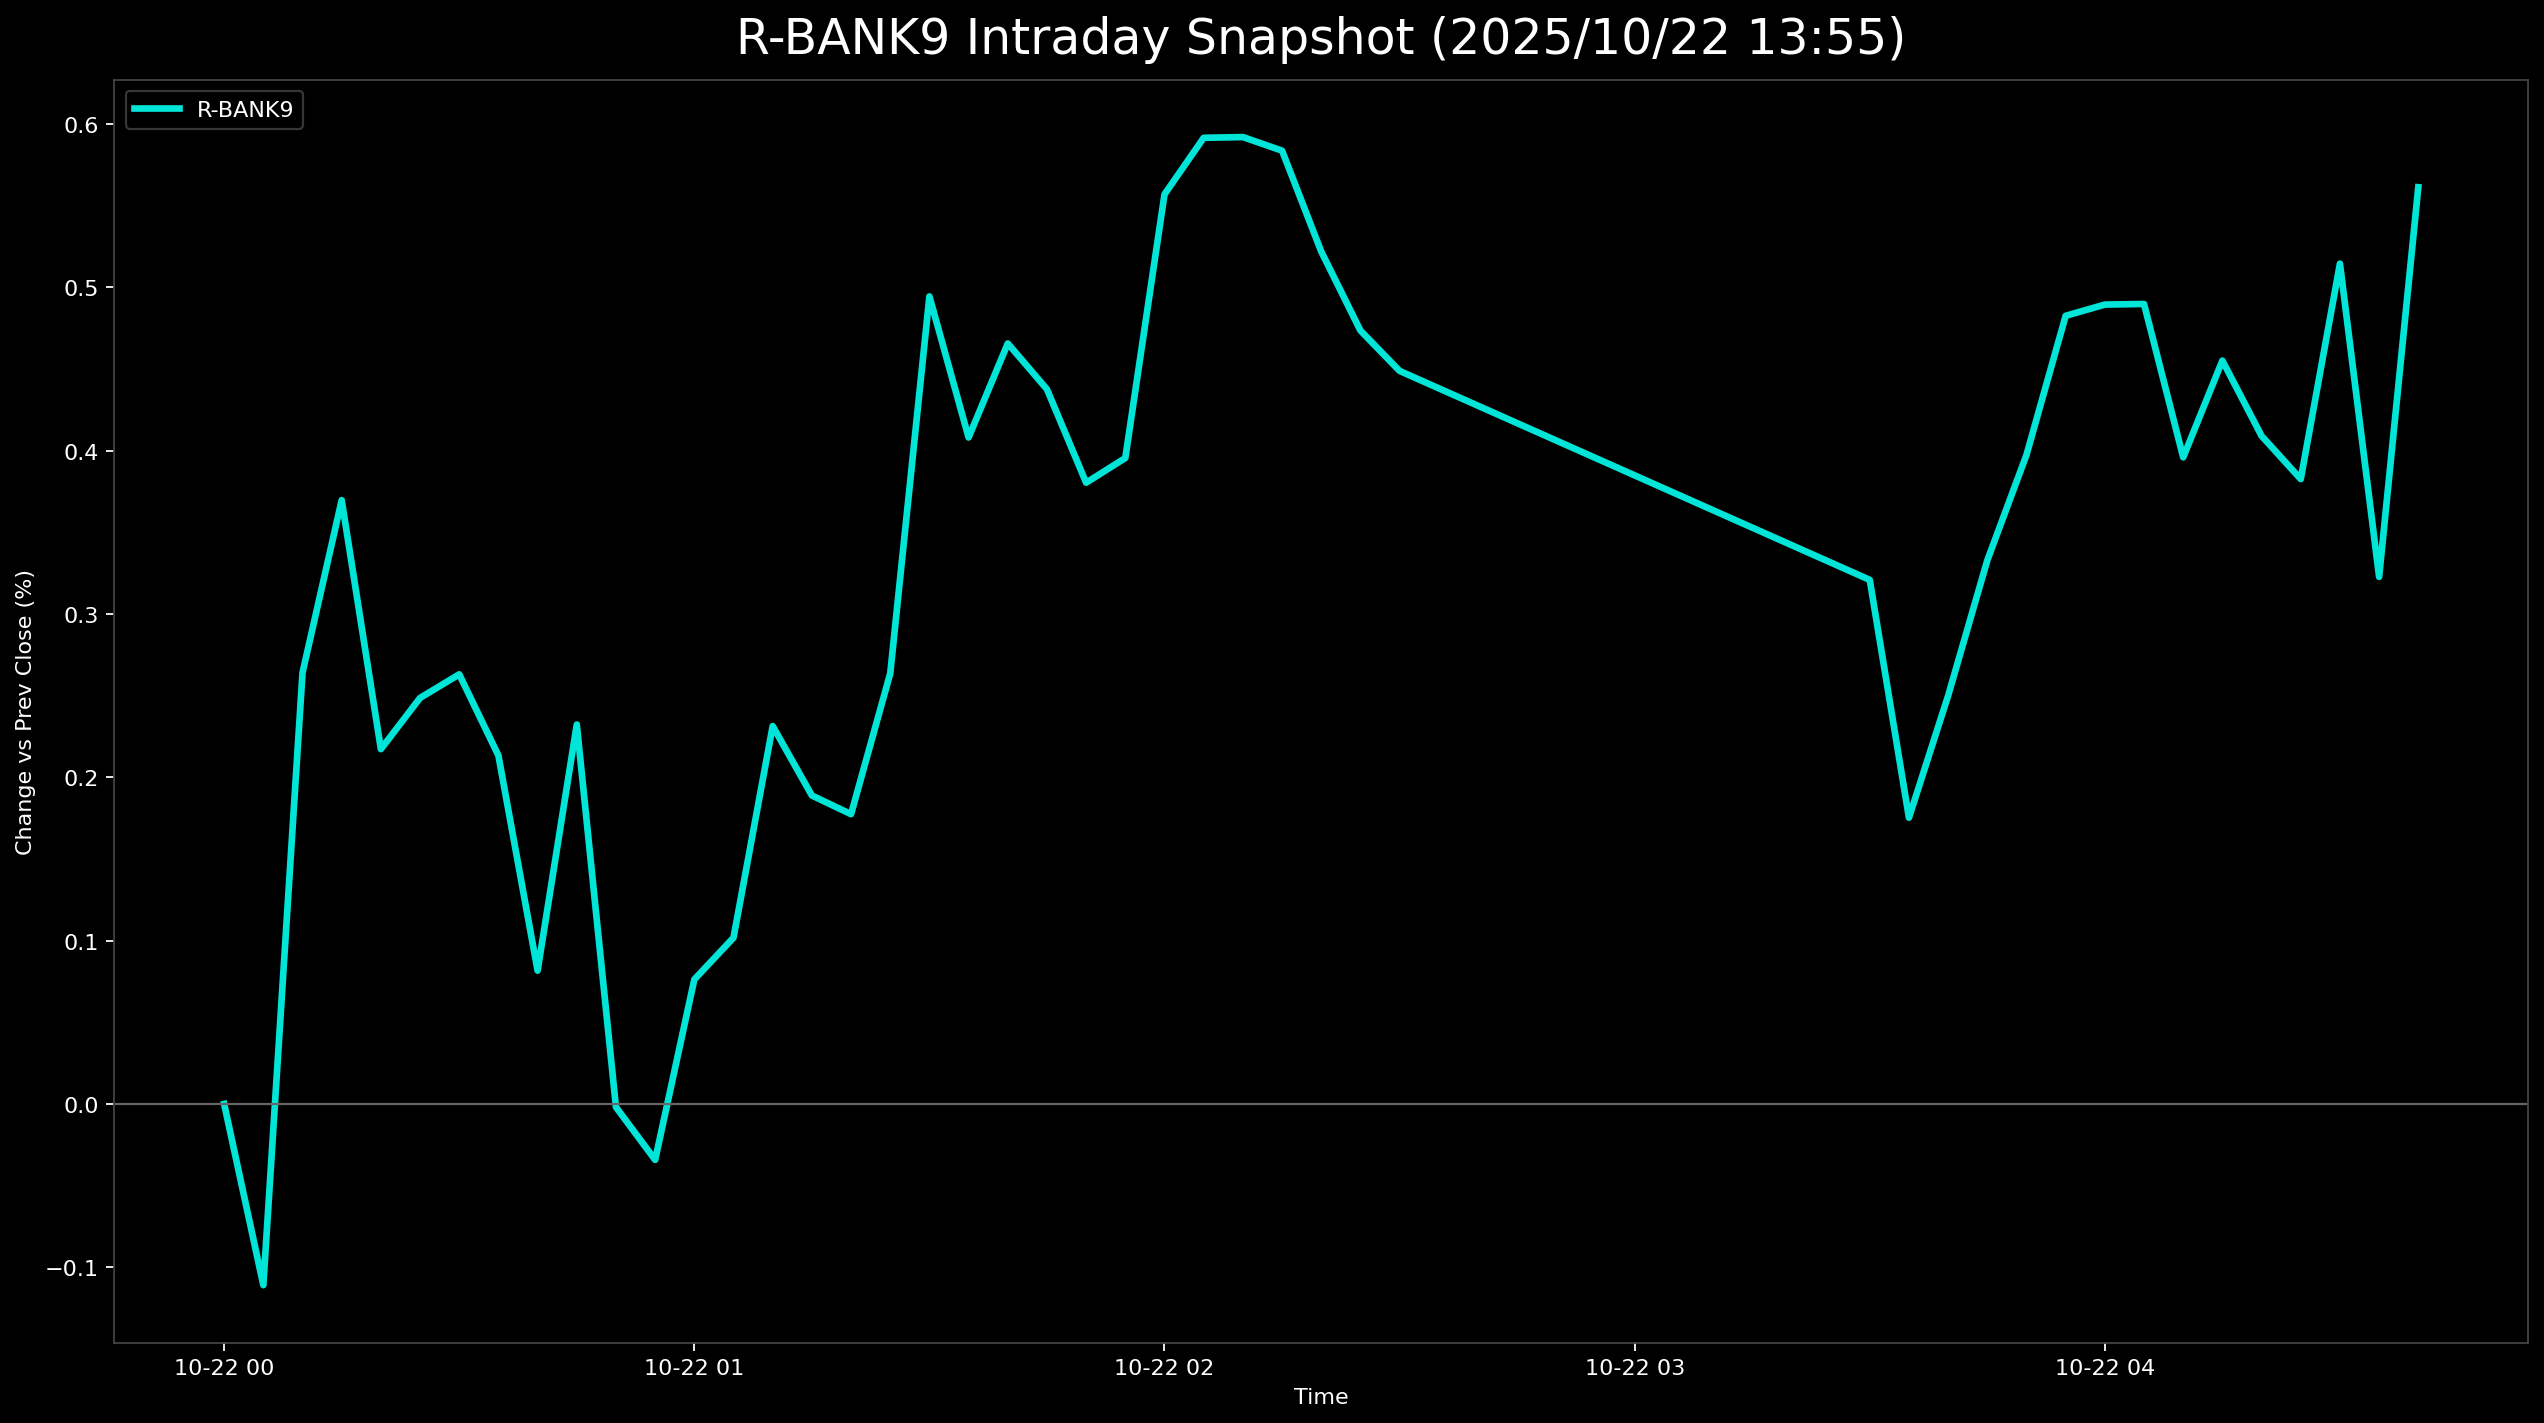

The file beside this chart, header and first rows:
, 5830.T      # いよぎんホールディングス, 5831.T      # しずおかフィナンシャルグループ, 5844.T      # 京都フィナンシャルグループ, 7167.T      # めぶきフィナンシャルグループ, 7186.T      # コンコルディア・フィナンシャルグループ, 8331.T      # 千葉銀行, 7173.T      # 東京きらぼしフィナンシャルグループ, 7180.T      # 九州フィナンシャルグループ, 7184.T      # 富山第一銀行, R_BANK9
2025-10-22 00:00:00+00:00, , , 0.0, , 0.0, , 0.0, 0.0, , 0.0
2025-10-22 00:05:00+00:00, -0.3944, 0.02449, 0.2246, -0.8381, -0.3557, -0.03343, 0.5495, -0.2431, 0.06775, -0.111
2025-10-22 00:10:00+00:00, 0.1392, 0.3673, 0.4812, -0.4898, 0.04446, 0.6018, 0.6868, 0.1389, 0.4065, 0.264
2025-10-22 00:15:00+00:00, 0.464, 0.4407, 0.5775, -0.5116, 0.1334, 0.6352, 0.8242, 0.2894, 0.4743, 0.3697
2025-10-22 00:20:00+00:00, 0.2784, 0.2938, 0.5775, -0.6204, 0.0, 0.5015, 0.4121, 0.1737, 0.3388, 0.2173
2025-10-22 00:25:00+00:00, 0.348, 0.2693, 0.5454, -0.6096, 0.1779, 0.4346, 0.5495, 0.1158, 0.4065, 0.2486
2025-10-22 00:30:00+00:00, 0.464, 0.2449, 0.5133, -0.5007, 0.2223, 0.4681, , 0.1505, 0.542, 0.263
2025-10-22 00:35:00+00:00, 0.464, 0.1959, 0.6096, -0.5878, 0.1334, 0.3343, 0.4121, -0.1158, 0.4743, 0.2133
2025-10-22 00:40:00+00:00, 0.1624, -0.02449, 0.5133, -0.7511, 0.0, 0.234, 0.4121, -0.1505, 0.3388, 0.08162
2025-10-22 00:45:00+00:00, 0.4408, 0.07346, 0.7379, -0.3592, 0.08893, 0.234, 0.5495, -0.08104, 0.4065, 0.2323
2025-10-22 00:50:00+00:00, 0.1392, -0.1469, 0.4812, -0.5116, -0.1779, 0.0, 0.2747, -0.3473, 0.271, -0.001944
2025-10-22 00:55:00+00:00, 0.1856, -0.1469, 0.4491, -0.5551, -0.1334, 0.0, 0.1374, -0.3126, 0.06775, -0.03424
2025-10-22 01:00:00+00:00, 0.232, -0.02449, 0.6096, -0.283, 0.0, 0.1337, 0.1374, -0.2547, 0.1355, 0.07622
2025-10-22 01:05:00+00:00, 0.5104, -0.04897, 0.6737, -0.3265, -0.08893, 0.0, 0.1374, -0.3473, 0.4065, 0.1018
2025-10-22 01:10:00+00:00, 0.6497, 0.0, 0.77, -0.1742, -0.08893, 0.1337, 0.4121, -0.1621, 0.542, 0.2314
2025-10-22 01:15:00+00:00, 0.6265, -0.02449, 0.8021, -0.05442, -0.1334, 0.06687, 0.2747, -0.1968, 0.3388, 0.1889
2025-10-22 01:20:00+00:00, 0.9049, -0.02449, 0.6096, -0.1306, -0.1779, 0.03343, 0.1374, -0.1621, 0.4065, 0.1774
2025-10-22 01:25:00+00:00, 0.9977, 0.04897, 0.7379, -0.02177, -0.04446, 0.1003, 0.1374, -0.05788, 0.4743, 0.2636
2025-10-22 01:30:00+00:00, 1.09, 0.2204, 0.9304, 0.2068, 0.2223, 0.3343, 0.5495, 0.1505, 0.7453, 0.4944
2025-10-22 01:35:00+00:00, 1.044, 0.1469, 0.8341, 0.1415, 0.1334, 0.3009, 0.5495, 0.1158, 0.4065, 0.4081
2025-10-22 01:40:00+00:00, 1.253, 0.1959, 0.9304, 0.1415, 0.2668, 0.3343, , 0.1968, 0.4065, 0.4656
2025-10-22 01:45:00+00:00, 1.253, 0.1714, 0.8341, 0.2068, 0.2223, 0.3009, , 0.1737, 0.3388, 0.4376
2025-10-22 01:50:00+00:00, 1.137, 0.09794, 0.7379, 0.185, 0.1334, 0.4012, 0.4121, 0.1158, 0.2033, 0.3804
2025-10-22 01:55:00+00:00, 1.16, 0.1714, 0.8021, 0.1306, 0.1779, 0.4012, , 0.1852, 0.1355, 0.3955
2025-10-22 02:00:00+00:00, 1.299, 0.2449, 0.8983, 0.2939, 0.2668, 0.4681, 0.6868, 0.3126, 0.542, 0.557
2025-10-22 02:05:00+00:00, 1.276, 0.2693, 1.027, 0.4245, 0.3112, 0.5684, , 0.382, 0.4743, 0.5916
2025-10-22 02:10:00+00:00, 1.253, 0.2938, 0.9945, 0.4027, 0.3112, 0.5684, , 0.3705, 0.542, 0.592
2025-10-22 02:15:00+00:00, 1.16, 0.2204, 0.9304, 0.2721, 0.4002, 0.5684, 0.6868, 0.4052, 0.6098, 0.5837
2025-10-22 02:20:00+00:00, 1.067, 0.1714, 0.8662, 0.2612, 0.2668, 0.5349, 0.6868, 0.301, 0.542, 0.522
2025-10-22 02:25:00+00:00, 1.09, 0.1714, 0.77, 0.1959, 0.3112, 0.4346, 0.5495, 0.1968, 0.542, 0.4735
2025-10-22 02:30:00+00:00, 1.114, 0.1959, 0.8021, 0.1088, 0.2668, 0.4346, , 0.22, , 0.4488
2025-10-22 03:30:00+00:00, 1.23, 0.04897, 0.6096, 0.0762, 0.1779, 0.3009, 0.1374, 0.1042, 0.2033, 0.3209
2025-10-22 03:35:00+00:00, 1.23, -0.04897, 0.4171, -0.06531, -0.04446, 0.1337, 0.1374, -0.0463, -0.1355, 0.1753
2025-10-22 03:40:00+00:00, 1.276, 0.0, 0.4491, 0.0, 0.2223, 0.234, 0.1374, -0.06946, 0.0, 0.2499
2025-10-22 03:45:00+00:00, 1.346, 0.04897, 0.5133, 0.09796, 0.3112, 0.3009, , -0.02315, 0.06775, 0.3328
2025-10-22 03:50:00+00:00, 1.439, 0.1714, 0.6096, 0.0762, 0.3112, 0.3343, , 0.03473, 0.2033, 0.3974
2025-10-22 03:55:00+00:00, 1.508, 0.2693, 0.7379, 0.1959, 0.4446, 0.4681, 0.1374, 0.2431, 0.3388, 0.4826
2025-10-22 04:00:00+00:00, 1.531, 0.3183, 0.8341, 0.2939, 0.4002, 0.5015, 0.0, 0.2547, 0.271, 0.4894
2025-10-22 04:05:00+00:00, 1.485, 0.2693, 0.8341, 0.3919, 0.4446, 0.4346, 0.0, 0.2778, 0.271, 0.4898
2025-10-22 04:10:00+00:00, 1.392, 0.2204, 0.7379, 0.2395, 0.3557, 0.4012, -0.1374, 0.1505, 0.2033, 0.3959
2025-10-22 04:15:00+00:00, 1.439, 0.2938, 0.8021, 0.4572, 0.4446, 0.5015, -0.1374, 0.09261, 0.2033, 0.4551
2025-10-22 04:20:00+00:00, 1.392, 0.2693, 0.7379, 0.4027, 0.4002, 0.4346, -0.1374, 0.04631, 0.1355, 0.409
2025-10-22 04:25:00+00:00, 1.392, 0.2204, 0.7379, 0.3483, 0.3557, 0.3678, -0.1374, 0.02315, 0.1355, 0.3826
2025-10-22 04:30:00+00:00, 1.369, 0.2204, 0.77, 0.3483, 0.4002, 0.4012, , 0.09261, , 0.5145
2025-10-22 04:35:00+00:00, 1.276, 0.1959, 0.6416, 0.1306, 0.3112, 0.3009, -0.2747, 0.0, , 0.3227
2025-10-22 04:40:00+00:00, 1.253, , , 0.1197, 0.3112, , , , , 0.5613
